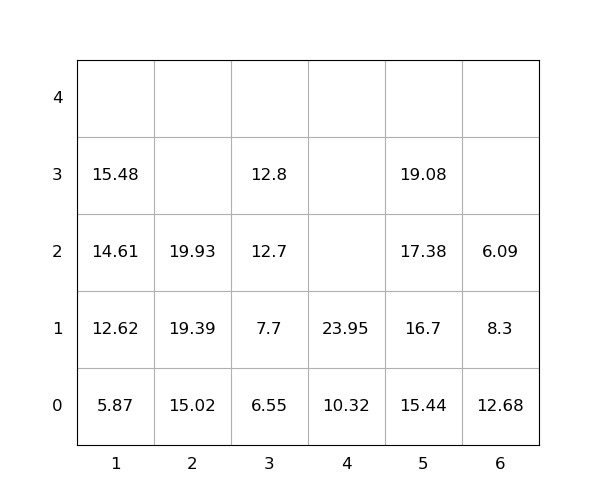

Values plotted in this chart, from the file beside it:
idx, loc_x, loc_y, loc_z, weight, group, score, seq, reloc, size(ft)
1, 4, 0, 0, 10.32, 0, 10.32, 0, 0, 20
2, 5, 0, 0, 15.44, 0, 15.44, 0, 0, 20
3, 2, 0, 0, 15.02, 0, 15.02, 0, 0, 20
4, 4, 0, 1, 23.95, 0, 23.95, 0, 0, 20
5, 1, 0, 0, 5.87, 0, 5.87, 0, 0, 20
6, 2, 0, 1, 19.39, 0, 19.39, 1, 0, 20
7, 6, 0, 0, 12.68, 0, 12.68, 2, 1.0, 20
8, 1, 0, 1, 12.62, 0, 12.62, 3, 0, 20
9, 3, 0, 0, 6.55, 0, 6.55, 4, 0, 20
10, 1, 0, 2, 14.61, 0, 14.61, 5, 0, 20
11, 6, 0, 1, 8.3, 0, 8.3, 6, 1.0, 20
12, 3, 0, 1, 7.7, 0, 7.7, 7, 0, 20
13, 1, 0, 3, 15.48, 0, 15.48, 8, 0, 20
14, 5, 0, 1, 16.7, 0, 16.7, 9, 0, 20
15, 5, 0, 2, 17.38, 0, 17.38, 10, 0, 20
16, 2, 0, 2, 19.93, 0, 19.93, 11, 0, 20
17, 5, 0, 3, 19.08, 0, 19.08, 12, 0, 20
18, 3, 0, 2, 12.7, 0, 12.7, 13, 0, 20
19, 3, 0, 3, 12.8, 0, 12.8, 14, 0, 20
20, 6, 0, 2, 6.09, 0, 6.09, 15, 1.0, 20
